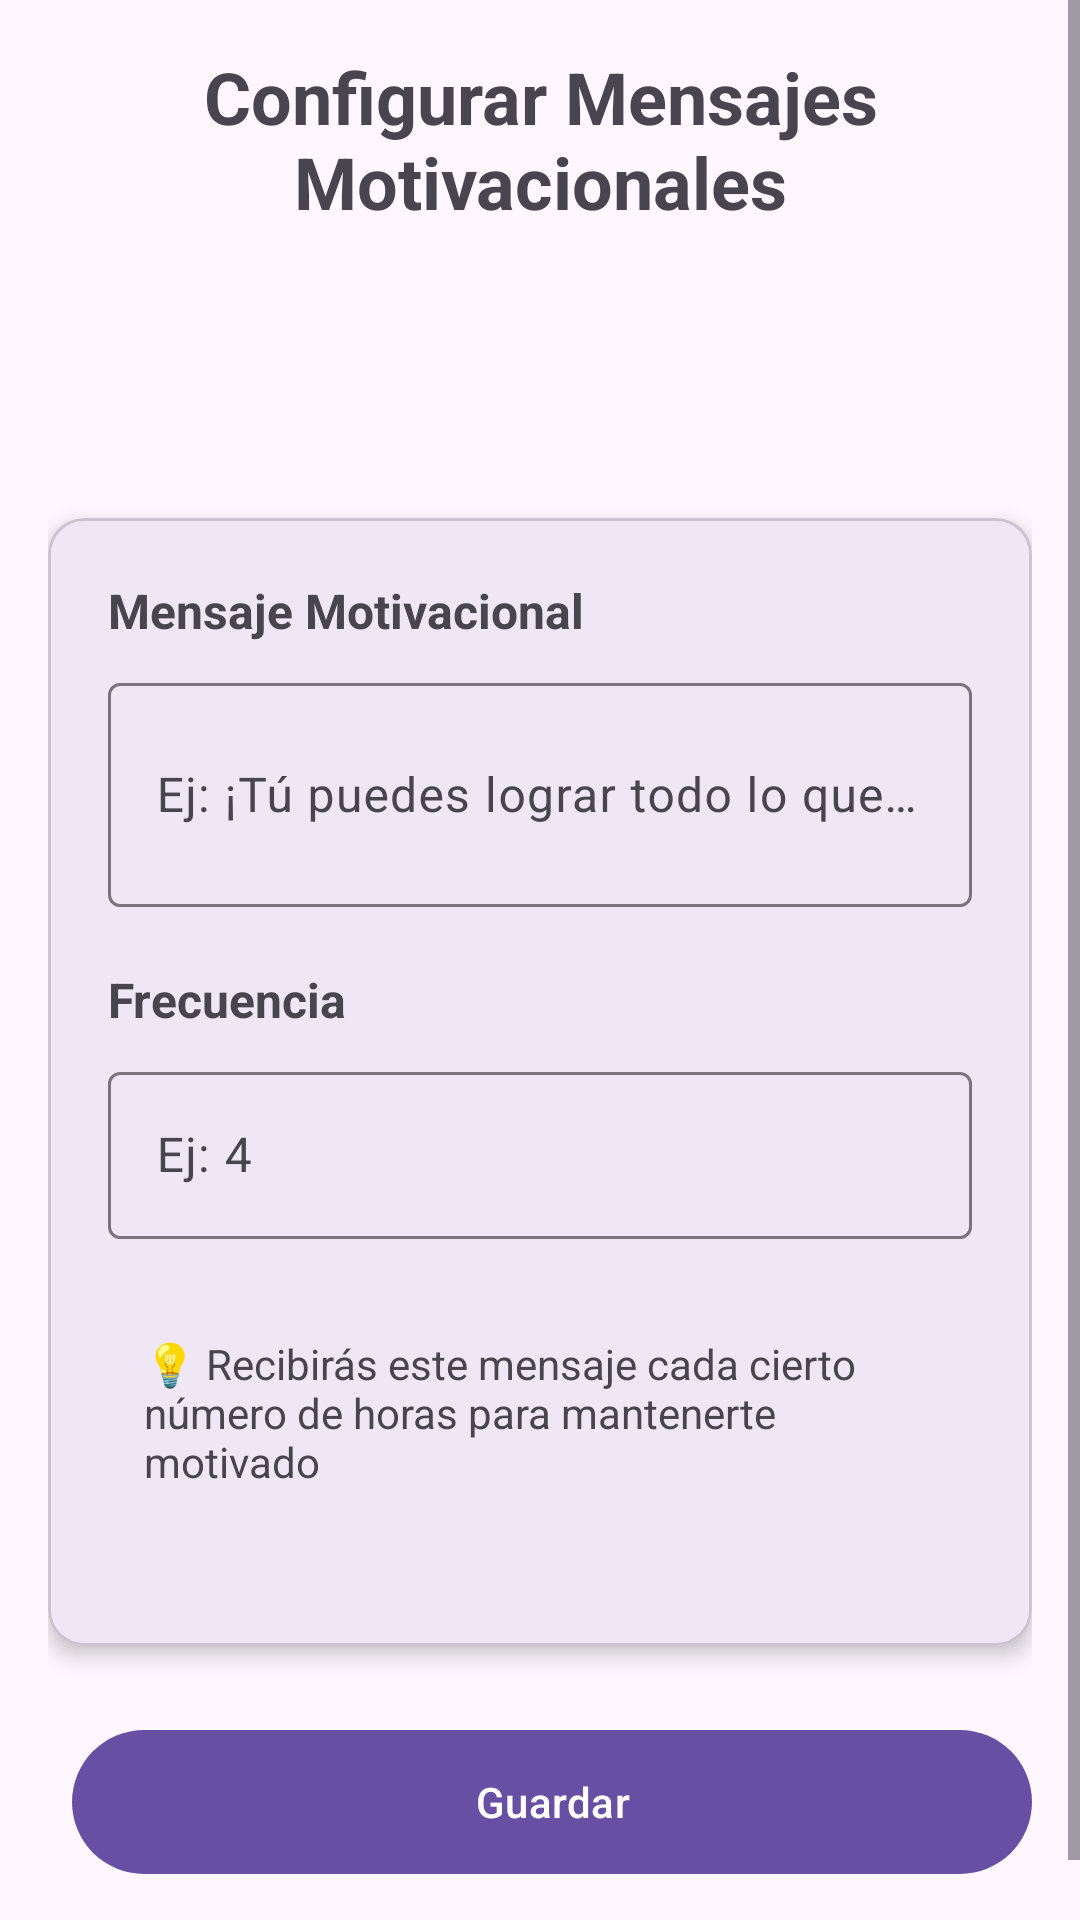

Here is an Android app screen rendered from its layout file. Give the layout XML and the strings, colors and styles it references.
<!-- AndroidManifest.xml: application theme Theme.LAB5_20202269 -->
<!-- res/layout/activity_configuraciones.xml -->
<?xml version="1.0" encoding="utf-8"?>
<ScrollView xmlns:android="http://schemas.android.com/apk/res/android"
    xmlns:app="http://schemas.android.com/apk/res-auto"
    xmlns:tools="http://schemas.android.com/tools"
    android:layout_width="match_parent"
    android:layout_height="match_parent"
    android:fillViewport="true">

    <androidx.constraintlayout.widget.ConstraintLayout
        android:layout_width="match_parent"
        android:layout_height="wrap_content"
        android:padding="16dp">

        
        <TextView
            android:id="@+id/tvTitulo"
            android:layout_width="0dp"
            android:layout_height="wrap_content"
            android:text="Configurar Mensajes Motivacionales"
            android:textSize="24sp"
            android:textStyle="bold"
            android:gravity="center"
            android:layout_marginBottom="24dp"
            app:layout_constraintTop_toTopOf="parent"
            app:layout_constraintStart_toStartOf="parent"
            app:layout_constraintEnd_toEndOf="parent" />

        
        <ImageView
            android:id="@+id/ivIconoMotivacional"
            android:layout_width="80dp"
            android:layout_height="80dp"
            android:layout_marginBottom="16dp"
            app:layout_constraintTop_toBottomOf="@id/tvTitulo"
            app:layout_constraintStart_toStartOf="parent"
            app:layout_constraintEnd_toEndOf="parent"
            tools:src="@drawable/ic_launcher_foreground" />

        
        <com.google.android.material.card.MaterialCardView
            android:id="@+id/cardConfiguracion"
            android:layout_width="0dp"
            android:layout_height="wrap_content"
            android:layout_marginTop="16dp"
            app:cardCornerRadius="12dp"
            app:cardElevation="4dp"
            app:layout_constraintTop_toBottomOf="@id/ivIconoMotivacional"
            app:layout_constraintStart_toStartOf="parent"
            app:layout_constraintEnd_toEndOf="parent">

            <LinearLayout
                android:layout_width="match_parent"
                android:layout_height="wrap_content"
                android:orientation="vertical"
                android:padding="20dp">

                
                <TextView
                    android:layout_width="wrap_content"
                    android:layout_height="wrap_content"
                    android:text="Mensaje Motivacional"
                    android:textSize="16sp"
                    android:textStyle="bold"
                    android:layout_marginBottom="8dp" />

                
                <com.google.android.material.textfield.TextInputLayout
                    android:layout_width="match_parent"
                    android:layout_height="wrap_content"
                    android:layout_marginBottom="20dp"
                   >

                    <com.google.android.material.textfield.TextInputEditText
                        android:id="@+id/tvMensaje"
                        android:layout_width="match_parent"
                        android:layout_height="wrap_content"
                        android:hint="Ej: ¡Tú puedes lograr todo lo que te propongas!"
                        android:inputType="textMultiLine|textCapSentences"
                        android:maxLines="3"
                        android:minLines="2" />

                </com.google.android.material.textfield.TextInputLayout>

                
                <TextView
                    android:layout_width="wrap_content"
                    android:layout_height="wrap_content"
                    android:text="Frecuencia"
                    android:textSize="16sp"
                    android:textStyle="bold"
                    android:layout_marginBottom="8dp" />

                
                <com.google.android.material.textfield.TextInputLayout
                    android:layout_width="match_parent"
                    android:layout_height="wrap_content"
                    android:layout_marginBottom="20dp"
                    app:suffixText="horas">

                    <com.google.android.material.textfield.TextInputEditText
                        android:id="@+id/tvFrecuencia"
                        android:layout_width="match_parent"
                        android:layout_height="wrap_content"
                        android:hint="Ej: 4"
                        android:inputType="number"
                        android:maxLength="3" />

                </com.google.android.material.textfield.TextInputLayout>

                
                <TextView
                    android:layout_width="match_parent"
                    android:layout_height="wrap_content"
                    android:text="💡 Recibirás este mensaje cada cierto número de horas para mantenerte motivado"
                    android:textSize="14sp"
                    android:padding="12dp"
                    android:layout_marginBottom="20dp"
                    android:drawablePadding="8dp" />

            </LinearLayout>

        </com.google.android.material.card.MaterialCardView>

        
        <LinearLayout
            android:id="@+id/layoutBotones"
            android:layout_width="0dp"
            android:layout_height="wrap_content"
            android:orientation="horizontal"
            android:layout_marginTop="24dp"
            app:layout_constraintTop_toBottomOf="@id/cardConfiguracion"
            app:layout_constraintStart_toStartOf="parent"
            app:layout_constraintEnd_toEndOf="parent">


            
            <com.google.android.material.button.MaterialButton
                android:id="@+id/btnGuardar"
                android:layout_width="0dp"
                android:layout_height="56dp"
                android:layout_weight="1"
                android:layout_marginStart="8dp"
                android:text="Guardar"
                 />

        </LinearLayout>

        
        <com.google.android.material.card.MaterialCardView
            android:id="@+id/cardEstado"
            android:layout_width="0dp"
            android:layout_height="wrap_content"
            android:layout_marginTop="16dp"
            app:cardCornerRadius="8dp"
            app:cardElevation="2dp"
            app:layout_constraintTop_toBottomOf="@id/layoutBotones"
            app:layout_constraintStart_toStartOf="parent"
            app:layout_constraintEnd_toEndOf="parent">


        </com.google.android.material.card.MaterialCardView>

    </androidx.constraintlayout.widget.ConstraintLayout>

</ScrollView>
<!-- resources referenced by this layout -->
<resources>
  <style name="Theme.LAB5_20202269" parent="Base.Theme.LAB5_20202269" />
  <style name="Base.Theme.LAB5_20202269" parent="Theme.Material3.DayNight.NoActionBar">
          
          
      </style>
</resources>
